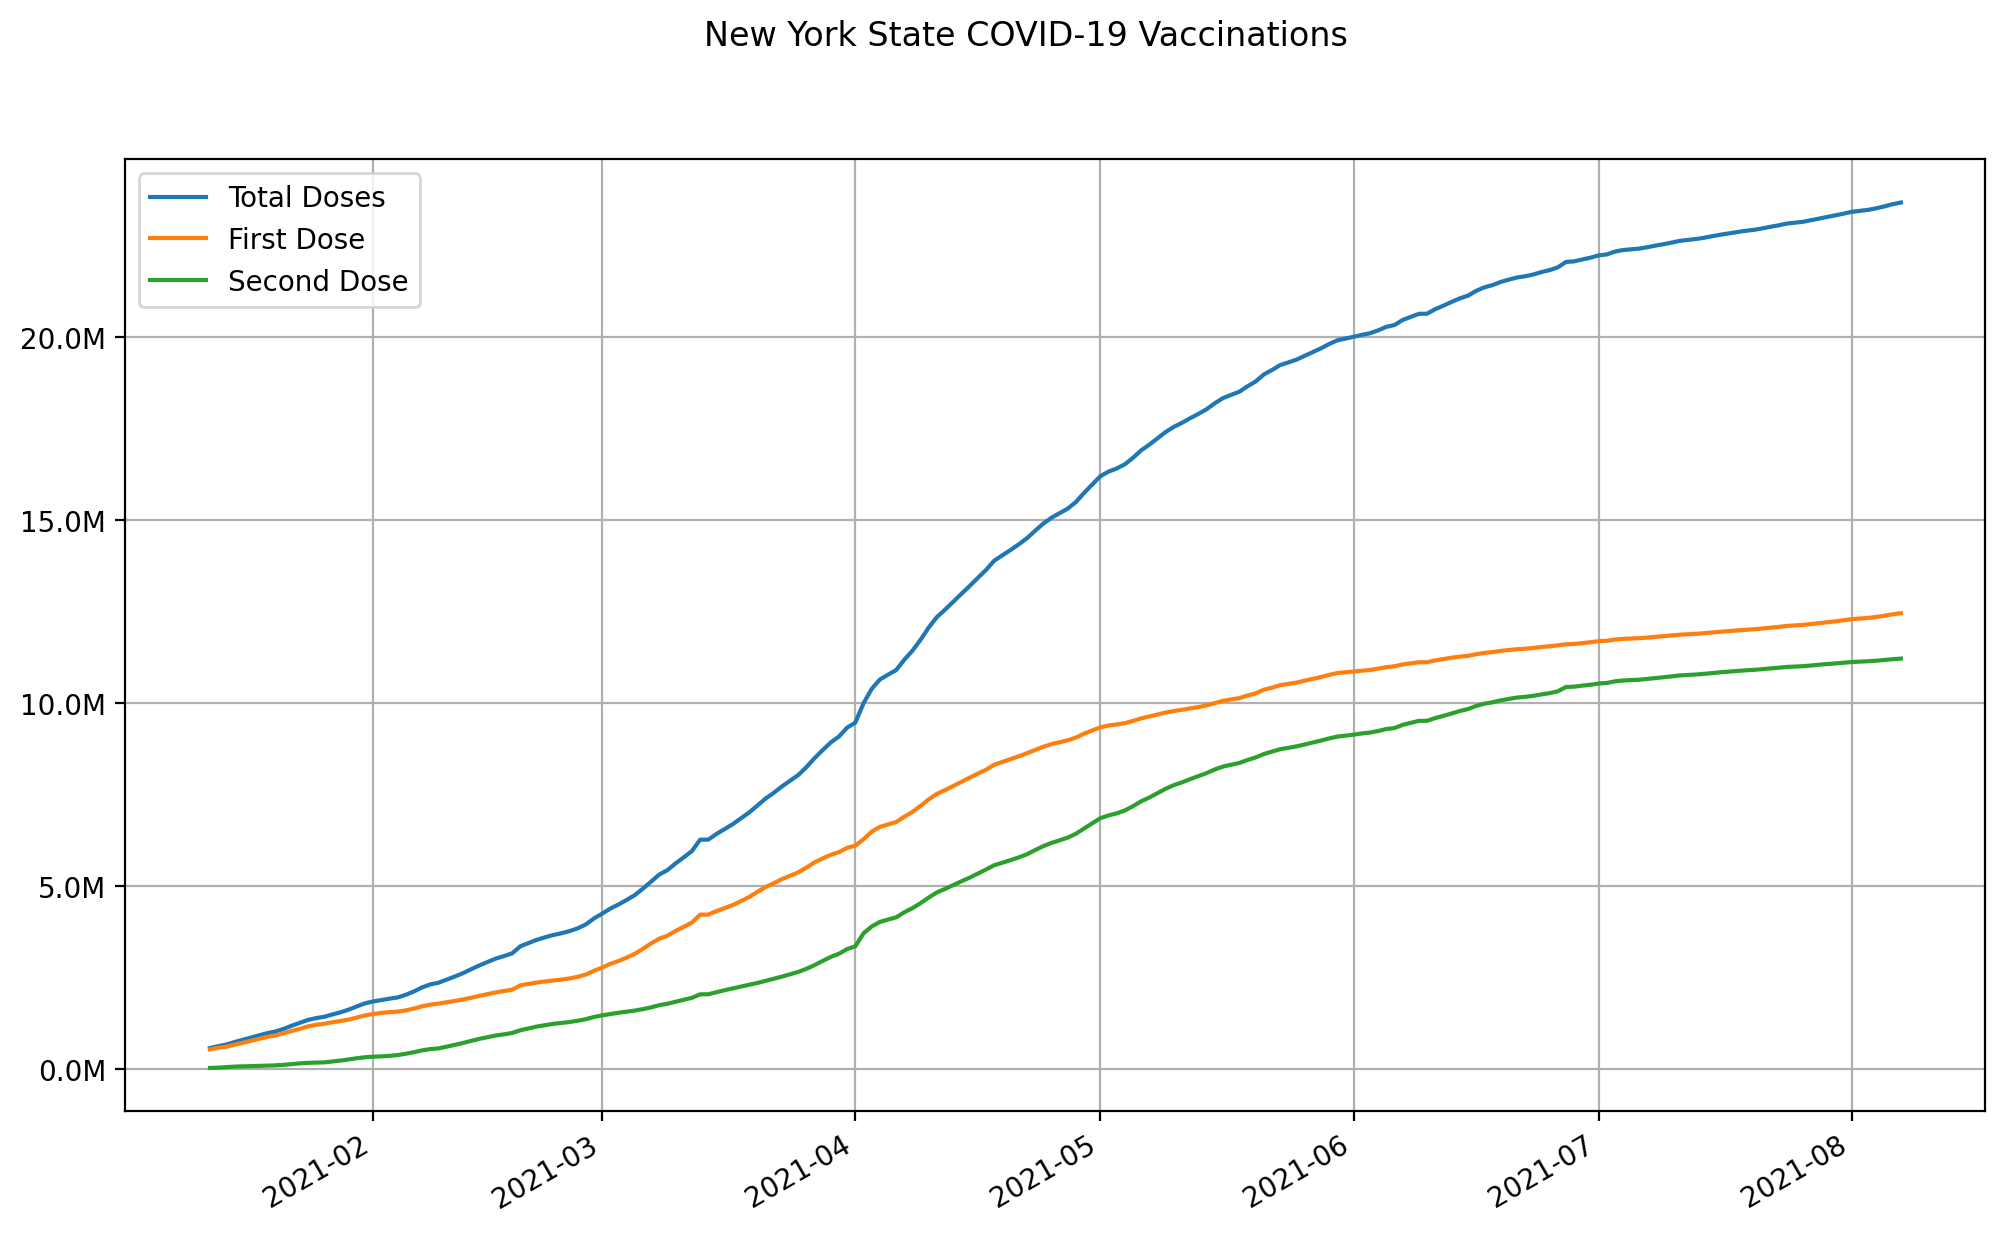

The data file committed next to this chart (first rows):
date, state, total doses, first dose, second dose
2021-01-12, New York State, 579436, 543014, 36422
2021-01-13, New York State, 632377, 587865, 44512
2021-01-14, New York State, 676613, 617596, 59017
2021-01-15, New York State, 744834, 671311, 73523
2021-01-16, New York State, 805399, 724710, 80689
2021-01-17, New York State, 865964, 778109, 87855
2021-01-18, New York State, 926529, 831508, 95021
2021-01-19, New York State, 987095, 884908, 102187
2021-01-20, New York State, 1033160, 926339, 106821
2021-01-21, New York State, 1102984, 982183, 120801
2021-01-22, New York State, 1190458, 1048453, 142005
2021-01-23, New York State, 1268620, 1105935, 162685
2021-01-24, New York State, 1349580, 1172921, 176659
2021-01-25, New York State, 1399365, 1215450, 183915
2021-01-26, New York State, 1435006, 1245215, 189791
2021-01-27, New York State, 1499507, 1286705, 212802
2021-01-28, New York State, 1559294, 1320572, 238722
2021-01-29, New York State, 1631844, 1359970, 271874
2021-01-30, New York State, 1720475, 1417373, 303102
2021-01-31, New York State, 1803409, 1473614, 329795
2021-02-01, New York State, 1855591, 1511266, 344325
2021-02-02, New York State, 1894362, 1541235, 353127
2021-02-03, New York State, 1930999, 1562945, 368054
2021-02-04, New York State, 1965351, 1576553, 388798
2021-02-05, New York State, 2037200, 1610832, 426368
2021-02-06, New York State, 2130000, 1661253, 468747
2021-02-07, New York State, 2241403, 1722302, 519101
2021-02-08, New York State, 2321928, 1767666, 554262
2021-02-09, New York State, 2368018, 1795592, 572426
2021-02-10, New York State, 2453258, 1833754, 619504
2021-02-11, New York State, 2537773, 1869595, 668178
2021-02-12, New York State, 2629337, 1907783, 721554
2021-02-13, New York State, 2737758, 1959193, 778565
2021-02-14, New York State, 2841396, 2007952, 833444
2021-02-15, New York State, 2933953, 2054994, 878959
2021-02-16, New York State, 3026512, 2102037, 924475
2021-02-17, New York State, 3094280, 2138943, 955337
2021-02-18, New York State, 3169794, 2176004, 993790
2021-02-19, New York State, 3363124, 2296133, 1066991
2021-02-20, New York State, 3451526, 2334012, 1117514
2021-02-21, New York State, 3537454, 2369520, 1167934
2021-02-22, New York State, 3606464, 2400850, 1205614
2021-02-23, New York State, 3667695, 2426155, 1241540
2021-02-24, New York State, 3716395, 2449913, 1266482
2021-02-25, New York State, 3774888, 2482912, 1291976
2021-02-26, New York State, 3851348, 2525442, 1325906
2021-02-27, New York State, 3957335, 2588847, 1368488
2021-02-28, New York State, 4121610, 2691322, 1430288
2021-03-01, New York State, 4251518, 2777745, 1473773
2021-03-02, New York State, 4391292, 2880527, 1510765
2021-03-03, New York State, 4503067, 2958184, 1544883
2021-03-04, New York State, 4626538, 3052380, 1574158
2021-03-05, New York State, 4759915, 3155309, 1604606
2021-03-06, New York State, 4936889, 3292632, 1644257
2021-03-07, New York State, 5130831, 3438817, 1692014
2021-03-08, New York State, 5321931, 3569927, 1752004
2021-03-09, New York State, 5443655, 3651402, 1792253
2021-03-10, New York State, 5626769, 3781666, 1845103
2021-03-11, New York State, 5792692, 3892844, 1899848
2021-03-12, New York State, 5964088, 4010039, 1954049
... 148 more rows
